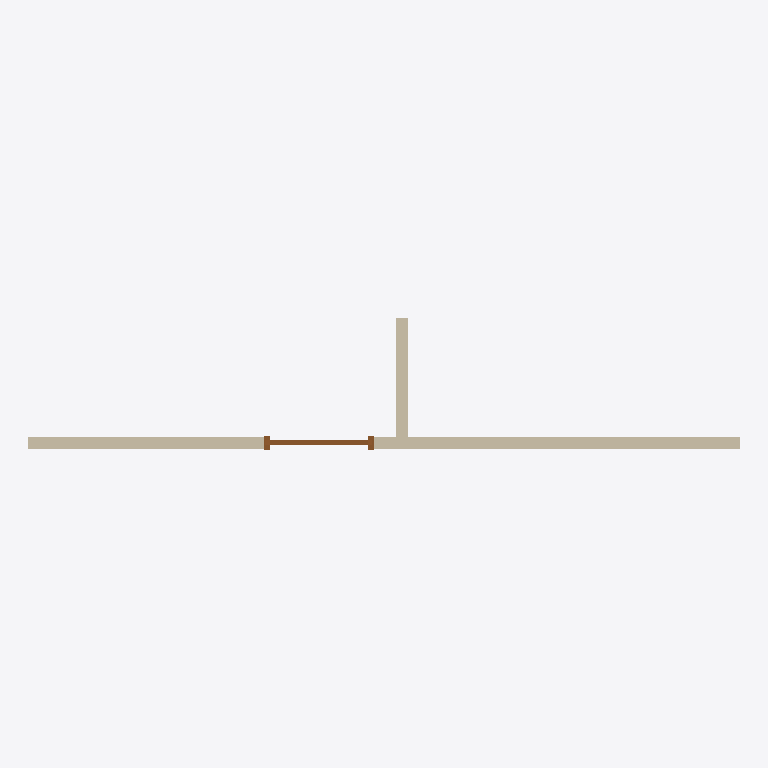
Plan cut of the same IFC building model at storey 'Level 0' (level 0.00 m, cut at 1.40 m), seen from above with north up, elements coloured by IFC class: 3 walls (beige), 1 door (brown). Cut surfaces are drawn darker.
Extent 6.0 m × 1.1 m × 3.0 m (x, y, z). Storeys (1): Level 0 at 0.00 m. Elements (4): 3 IfcWall, 1 IfcDoor.

HEADER;
FILE_DESCRIPTION(('ViewDefinition[DesignTransferView]'),'2;1');
FILE_NAME('door-unhosted.ifc','2026-11-25T00:00:00',('IfcSheet'),('IfcSheet'),'hand-written','hand-written','');
FILE_SCHEMA(('IFC4'));
ENDSEC;
DATA;
#1=IFCPROJECT('3doorUnhostedProject01',$,'Door hosted in no wall',$,$,$,$,(#14),#9);
#30=IFCSITE('3doorUnhostedSite00001',$,'Site',$,$,#22,$,$,.ELEMENT.,$,$,$,$,$);
#31=IFCBUILDING('3doorUnhostedBuilding1',$,'Building',$,$,#23,$,$,.ELEMENT.,$,$,$);
#32=IFCBUILDINGSTOREY('3doorUnhostedLevel0001',$,'Level 0',$,$,#24,$,$,.ELEMENT.,0.0);
#56=IFCWALL('3doorUnhostedWallB0001',$,'Wall B',$,$,#47,#55,$,.STANDARD.);
#48=IFCWALL('3doorUnhostedWallA0001',$,'Wall A',$,$,#47,#46,$,.STANDARD.);
#66=IFCWALL('3doorUnhostedWallC0001',$,'Wall C',$,$,#47,#65,$,.STANDARD.);
#95=IFCDOOR('3doorUnhostedDoor00001',$,'Door',$,$,#94,#91,$,2.1,0.9,.DOOR.,.SINGLE_SWING_LEFT.,$);
ENDSEC;
